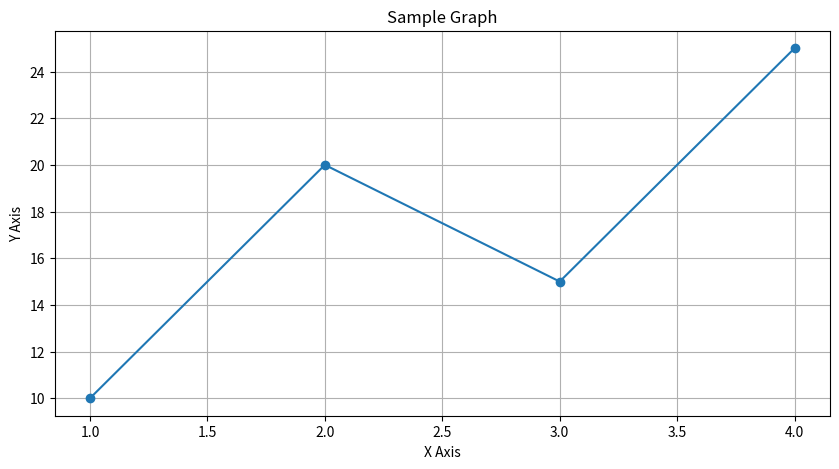

Recreate this plot in Python.
import matplotlib.pyplot as plt
import numpy as np

def plot_graph(x, y, title, xlabel, ylabel):
    plt.figure(figsize=(10, 5))
    plt.plot(x, y, marker='o')
    plt.title(title)
    plt.xlabel(xlabel)
    plt.ylabel(ylabel)
    plt.grid()
    plt.show()

# function call
x = [1, 2, 3, 4]
y = [10, 20, 15, 25]

plot_graph(x, y, "Sample Graph", "X Axis", "Y Axis")
